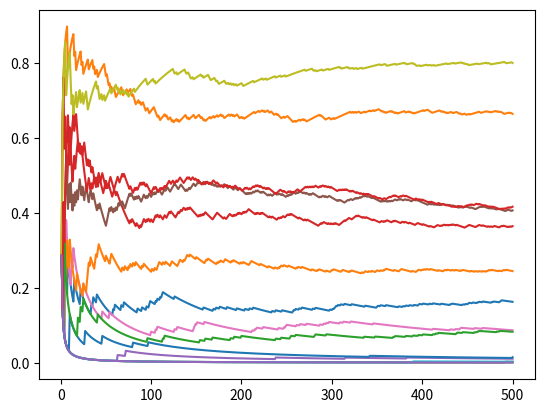

The script that saved this image:
import numpy
import matplotlib.pyplot as plt

M = 500
tag = range(1,M+1)
target = []

def simu(i, j, c, target, times = 0, stop = M):
    if times >= stop:
        return
    target.append(i/(i+j))
    t = numpy.random.uniform()
    if t <= i/(i+j):
        simu(i+c,j,c,target,times+1)
    else:
        simu(i,j+c,c,target,times+1)
    return

for i in range(15):
    target = []
    simu(2,5,7,target)
    plt.plot(tag,target)

plt.show()